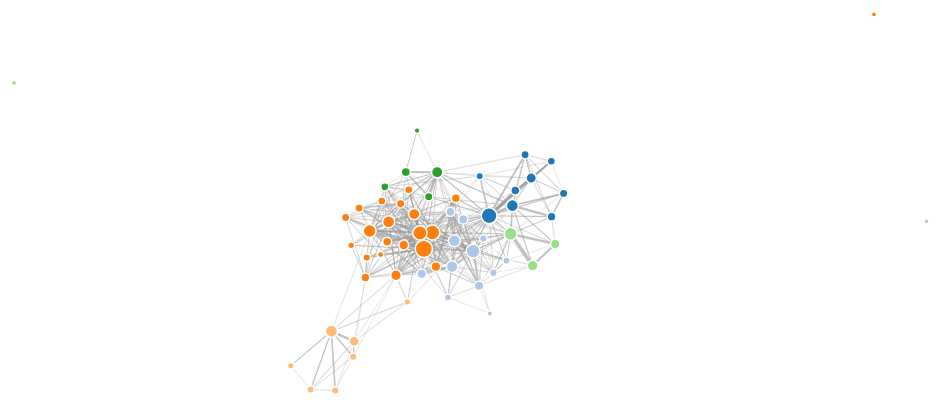
D3 v4 page, settled after 360 driven frames (6 s of simulated time); the page loaded 1 data file(s).



var svg = d3.select("svg"),
    width = +svg.attr("width"),
    height = +svg.attr("height");

var color = d3.scaleOrdinal(d3.schemeCategory20);

var simulation = d3.forceSimulation()
    .force("link", d3.forceLink().id(function(d) { return d.id; }))
    .force("charge", d3.forceManyBody())
    .force("center", d3.forceCenter(width / 2, height / 2));

d3.json("gameofthrones.json", function(error, graph) {
  if (error) throw error;
    console.log("asdas");
  var withFriends = graph.withFriends;
  var link = svg.append("g")
      .attr("class", "links")
    .selectAll("line")
    .data(graph.links)
    .enter().append("line")
      .attr("stroke-width", function(d) { return Math.sqrt(d.value)/5; });

  var node = svg.append("g")
      .attr("class", "nodes")
    .selectAll("circle")
    .data(graph.nodes)
    .enter().append("circle")
      .attr("r", function(d) {
          if (withFriends)
              var value = Math.sqrt(d.weight)*5 + 1; //for finding similar friends
          else
              var value = Math.sqrt(d.weight)*30 + 1;  //for regular pagerank
          return value; })
      .attr("fill", function(d) { return color(d.group); })
      .call(d3.drag()
          .on("start", dragstarted)
          .on("drag", dragged)
          .on("end", dragended));


  node.append("title")
      .text(function(d) { return d.id; });

  simulation
      .nodes(graph.nodes)
      .on("tick", ticked);

  simulation.force("link")
      .links(graph.links);

  function ticked() {
    link
        .attr("x1", function(d) { return d.source.x; })
        .attr("y1", function(d) { return d.source.y; })
        .attr("x2", function(d) { return d.target.x; })
        .attr("y2", function(d) { return d.target.y; });

    node
        .attr("cx", function(d) { return d.x; })
        .attr("cy", function(d) { return d.y; });
  }
});

function dragstarted(d) {
  if (!d3.event.active) simulation.alphaTarget(0.3).restart();
  d.fx = d.x;
  d.fy = d.y;
}

function dragged(d) {
  d.fx = d3.event.x;
  d.fy = d3.event.y;
}

function dragended(d) {
  if (!d3.event.active) simulation.alphaTarget(0);
  d.fx = null;
  d.fy = null;
}



### data: gameofthrones.json
{
 "withFriends": false,
 "nodes": [
  {
   "group": 3,
   "id": "jon",
   "weight": 0.05288
  },
  {
   "group": 0,
   "id": "arya",
   "weight": 0.02701
  },
  {
   "group": 4,
   "id": "sansa",
   "weight": 0.04691
  },
  {
   "group": 3,
   "id": "tormund",
   "weight": 0.01012
  },
  {
   "group": 4,
   "id": "robert",
   "weight": 0.02139
  },
  {
   "group": 4,
   "id": "pycelle",
   "weight": 0.006328
  },
  {
   "group": 0,
   "id": "robb",
   "weight": 0.03976
  },
  {
   "group": 0,
   "id": "theon",
   "weight": 0.00779
  },
  "... 53 more items"
 ],
 "links": [
  {
   "source": "jon",
   "target": "arya",
   "value": 35
  },
  {
   "source": "jon",
   "target": "sansa",
   "value": 15
  },
  {
   "source": "jon",
   "target": "tormund",
   "value": 87
  },
  {
   "source": "jon",
   "target": "robert",
   "value": 30
  },
  {
   "source": "jon",
   "target": "robb",
   "value": 43
  },
  {
   "source": "jon",
   "target": "theon",
   "value": 21
  },
  {
   "source": "jon",
   "target": "tyrion",
   "value": 14
  },
  {
   "source": "jon",
   "target": "tywin",
   "value": 6
  },
  "... 371 more items"
 ]
}